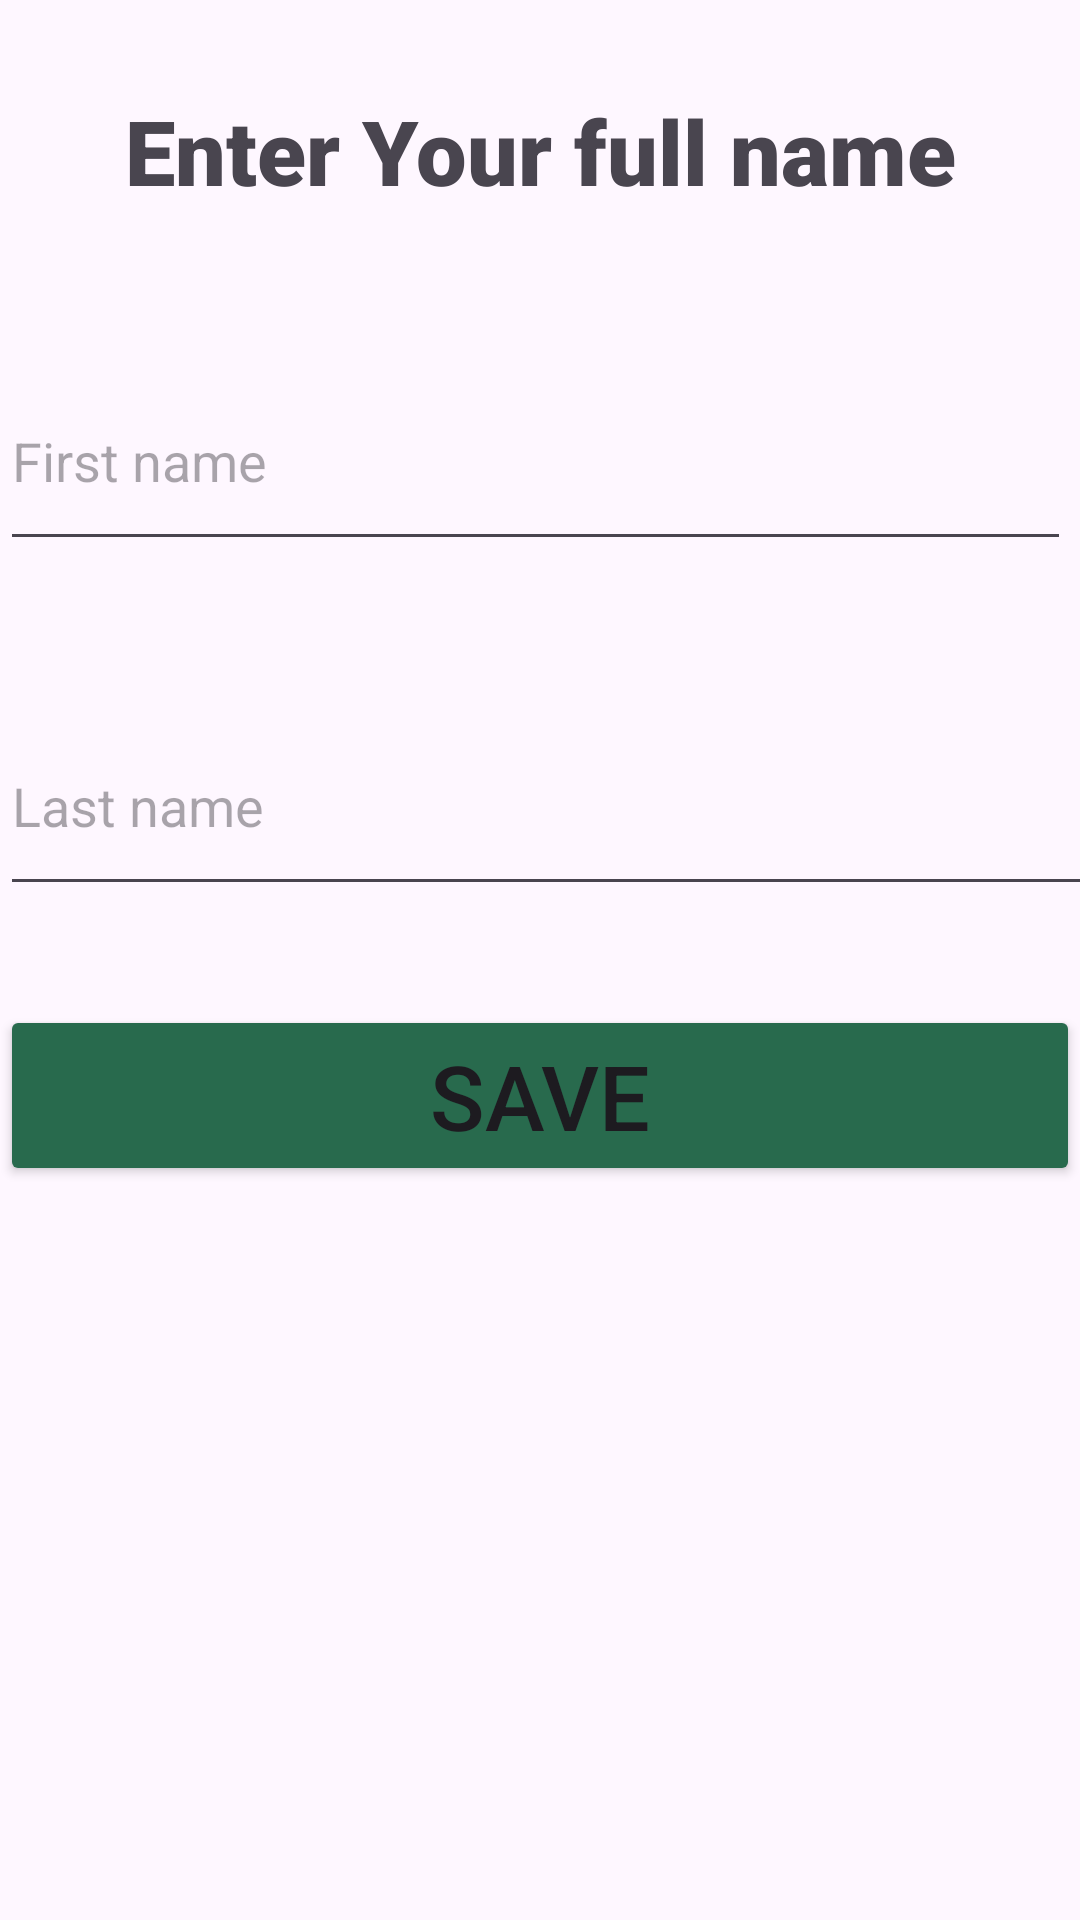

Here is an Android app screen rendered from its layout file. Give the layout XML and the strings, colors and styles it references.
<!-- AndroidManifest.xml: application theme Theme.ApplicationMobileTps -->
<!-- res/layout/activity_tp1.xml -->
<?xml version="1.0" encoding="utf-8"?>
<RelativeLayout xmlns:android="http://schemas.android.com/apk/res/android"
    xmlns:app="http://schemas.android.com/apk/res-auto"
    xmlns:tools="http://schemas.android.com/tools"
    android:layout_width="match_parent"
    android:layout_height="match_parent"
    tools:context=".Tp1">
    <TextView
        android:layout_width="match_parent"
        android:layout_height="wrap_content"
        android:layout_alignParentTop="true"
        android:layout_alignParentEnd="true"
        android:text="Enter Your full name"
        android:textSize="30dp"
        android:fontFamily="sans-serif-black"
        android:gravity="center"
        android:layout_marginTop="30dp"
        />

    <EditText
        android:id="@+id/firstname"
        android:layout_width="match_parent"
        android:layout_height="70dp"
        android:layout_alignParentTop="true"
        android:layout_alignParentEnd="true"
        android:layout_centerInParent="true"
        android:layout_marginTop="117dp"
        android:layout_marginEnd="3dp"
        android:hint="First name"
        android:inputType="text"
        android:minHeight="48dp" />

    <EditText
        android:id="@+id/lastname"
        android:layout_width="match_parent"
        android:layout_height="70dp"
        android:layout_alignParentTop="true"
        android:layout_alignParentEnd="true"
        android:layout_marginTop="232dp"
        android:layout_marginEnd="-12dp"
        android:layout_toStartOf="@id/firstname"
        android:inputType="text"
        android:minHeight="48dp"
        android:hint="Last name" />

    <Button
        android:id="@+id/save"
        android:layout_width="match_parent"
        android:layout_height="wrap_content"
        android:layout_below="@+id/lastname"
        android:layout_alignParentEnd="true"
        android:layout_marginTop="33dp"
        android:layout_marginEnd="0dp"
        android:backgroundTint="@color/green"
        android:text="Save"
        android:textSize="30dp" />

</RelativeLayout>
<!-- resources referenced by this layout -->
<resources>
  <color name="green">#286A4D</color>
  <style name="Theme.ApplicationMobileTps" parent="Base.Theme.ApplicationMobileTps" />
  <style name="Base.Theme.ApplicationMobileTps" parent="Theme.Material3.DayNight.NoActionBar">
          
          
      </style>
</resources>
